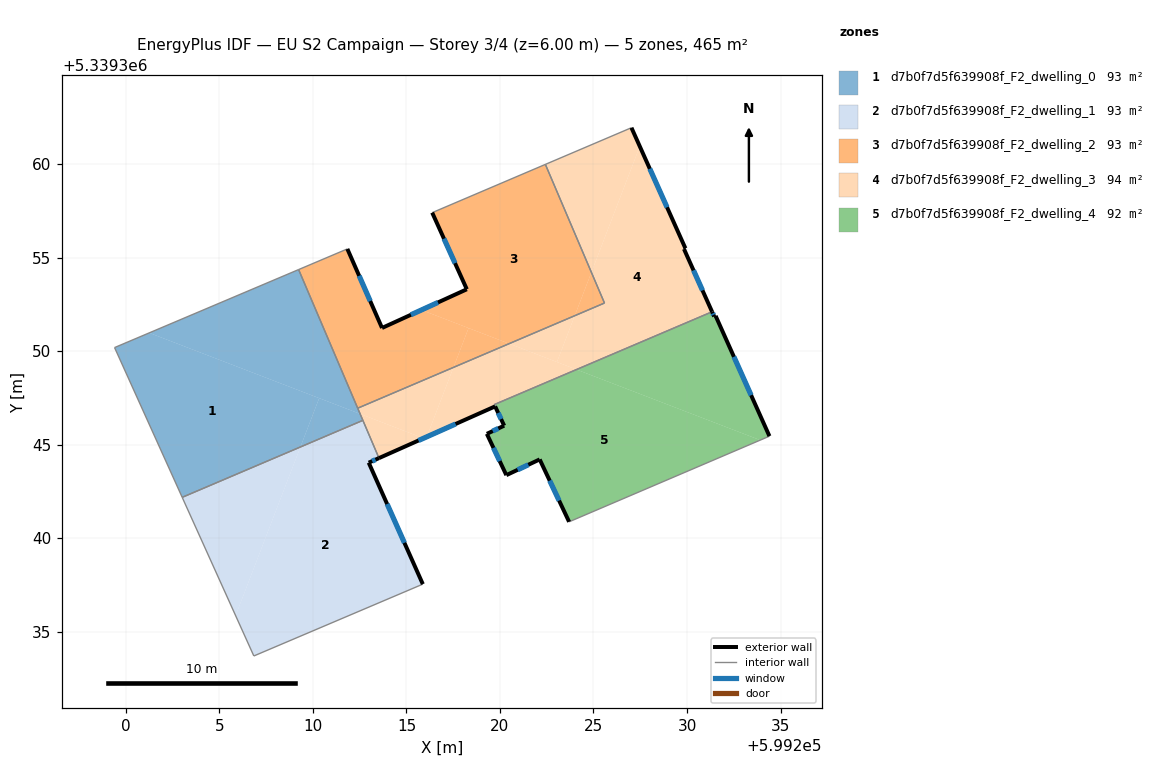
=== STOREY PLAN SPEC (per zone: floor XY polygon, exterior-wall plan segments, windows/doors) ===
zone 1: d7b0f7d5f639908f_F2_dwelling_0  (92.9 m²)
  floor: (599210.33, 5339347.48) (599209.33, 5339344.87) (599203.01, 5339342.18) (599199.39, 5339350.19) (599201.25, 5339350.97)
  floor: (599212.52, 5339346.64) (599212.67, 5339346.29) (599209.33, 5339344.87) (599210.33, 5339347.48)
  floor: (599209.23, 5339354.36) (599212.67, 5339346.29) (599212.52, 5339346.64) (599201.25, 5339350.97)
  interior walls: 5
zone 2: d7b0f7d5f639908f_F2_dwelling_1  (93.0 m²)
  floor: (599213.53, 5339344.28) (599212.98, 5339344.03) (599215.88, 5339337.54) (599206.84, 5339333.70) (599205.87, 5339335.85) (599209.33, 5339344.87) (599212.67, 5339346.29)
  floor: (599209.33, 5339344.87) (599205.87, 5339335.85) (599203.01, 5339342.18)
  exterior wall: (599212.98, 5339344.03) – (599213.53, 5339344.28)  [0.6 m]
    window: (599213.17, 5339344.12) – (599213.34, 5339344.19)  [0.2 m²]
  exterior wall: (599215.88, 5339337.54) – (599212.98, 5339344.03)  [7.1 m]
    window: (599214.89, 5339339.75) – (599213.97, 5339341.82)  [2.2 m²]
  interior walls: 5
zone 3: d7b0f7d5f639908f_F2_dwelling_2  (93.0 m²)
  floor: (599215.80, 5339352.20) (599218.32, 5339351.23) (599217.51, 5339349.13) (599212.39, 5339346.94) (599209.23, 5339354.36) (599211.84, 5339355.46) (599213.69, 5339351.23)
  floor: (599222.43, 5339359.98) (599224.89, 5339354.21) (599224.00, 5339351.89) (599220.49, 5339350.39) (599215.80, 5339352.20) (599218.23, 5339353.30) (599216.38, 5339357.40)
  floor: (599224.89, 5339354.21) (599225.59, 5339352.57) (599224.00, 5339351.89)
  floor: (599220.49, 5339350.39) (599217.51, 5339349.13) (599218.32, 5339351.23)
  exterior wall: (599213.69, 5339351.23) – (599211.84, 5339355.46)  [4.6 m]
    window: (599213.06, 5339352.67) – (599212.47, 5339354.02)  [1.4 m²]
  exterior wall: (599218.23, 5339353.30) – (599213.69, 5339351.23)  [5.0 m]
    window: (599216.68, 5339352.60) – (599215.24, 5339351.94)  [1.5 m²]
  exterior wall: (599216.38, 5339357.40) – (599218.23, 5339353.30)  [4.5 m]
    window: (599217.01, 5339356.01) – (599217.60, 5339354.70)  [1.4 m²]
  interior walls: 5
zone 4: d7b0f7d5f639908f_F2_dwelling_3  (94.0 m²)
  floor: (599227.47, 5339360.94) (599229.91, 5339355.49) (599229.84, 5339355.46) (599231.34, 5339352.10) (599224.09, 5339349.01) (599223.05, 5339349.41) (599224.00, 5339351.89) (599225.59, 5339352.57) (599224.89, 5339354.21)
  floor: (599215.91, 5339345.34) (599213.53, 5339344.28) (599212.52, 5339346.64)
  floor: (599224.09, 5339349.01) (599219.69, 5339347.14) (599219.74, 5339347.04) (599216.09, 5339345.42) (599217.51, 5339349.13) (599220.49, 5339350.40)
  floor: (599227.03, 5339361.94) (599227.47, 5339360.94) (599224.89, 5339354.21) (599222.43, 5339359.98) (599226.91, 5339361.89)
  floor: (599224.00, 5339351.89) (599223.05, 5339349.41) (599220.49, 5339350.40)
  floor: (599217.51, 5339349.13) (599216.09, 5339345.42) (599215.92, 5339345.34) (599215.91, 5339345.34) (599212.52, 5339346.64) (599212.39, 5339346.94)
  exterior wall: (599229.91, 5339355.49) – (599227.03, 5339361.94)  [7.1 m]
    window: (599228.93, 5339357.69) – (599228.01, 5339359.75)  [2.2 m²]
  exterior wall: (599229.84, 5339355.46) – (599229.91, 5339355.49)  [0.1 m]
  exterior wall: (599231.34, 5339352.10) – (599229.84, 5339355.46)  [3.7 m]
    window: (599230.83, 5339353.24) – (599230.35, 5339354.31)  [1.1 m²]
  exterior wall: (599213.53, 5339344.28) – (599219.74, 5339347.04)  [6.8 m]
    window: (599215.64, 5339345.22) – (599217.63, 5339346.10)  [2.1 m²]
  interior walls: 9
zone 5: d7b0f7d5f639908f_F2_dwelling_4  (91.9 m²)
  floor: (599233.91, 5339345.24) (599223.70, 5339340.87) (599222.12, 5339344.21) (599220.34, 5339343.37) (599219.30, 5339345.57) (599220.22, 5339346.01) (599219.74, 5339347.04) (599219.69, 5339347.14) (599224.09, 5339349.01)
  floor: (599231.53, 5339351.88) (599234.41, 5339345.45) (599234.37, 5339345.43) (599233.91, 5339345.24) (599224.09, 5339349.01) (599231.34, 5339352.10) (599231.45, 5339351.85)
  exterior wall: (599220.22, 5339346.01) – (599219.30, 5339345.57)  [1.0 m]
    window: (599219.91, 5339345.86) – (599219.61, 5339345.72)  [0.3 m²]
  exterior wall: (599219.74, 5339347.04) – (599220.22, 5339346.01)  [1.1 m]
    window: (599219.90, 5339346.69) – (599220.06, 5339346.36)  [0.3 m²]
  exterior wall: (599231.45, 5339351.85) – (599231.34, 5339352.10)  [0.3 m]
    window: (599231.41, 5339351.93) – (599231.38, 5339352.01)  [0.1 m²]
  exterior wall: (599231.53, 5339351.88) – (599231.45, 5339351.85)  [0.1 m]
  exterior wall: (599234.41, 5339345.45) – (599231.53, 5339351.88)  [7.0 m]
    window: (599233.43, 5339347.64) – (599232.51, 5339349.69)  [2.2 m²]
  exterior wall: (599222.12, 5339344.21) – (599223.70, 5339340.87)  [3.7 m]
    window: (599222.66, 5339343.07) – (599223.16, 5339342.01)  [1.1 m²]
  exterior wall: (599220.34, 5339343.37) – (599222.12, 5339344.21)  [2.0 m]
    window: (599220.95, 5339343.65) – (599221.52, 5339343.92)  [0.6 m²]
  exterior wall: (599219.30, 5339345.57) – (599220.34, 5339343.37)  [2.4 m]
    window: (599219.65, 5339344.82) – (599219.99, 5339344.12)  [0.7 m²]
  interior walls: 4

=== DERIVED (storey summary) ===
Building: EU S2 Campaign
Storey: 3 of 4  (floor level z = 6.00 m)
Storey gross floor area: 464.8 m²
Zones on this storey: 5
  - d7b0f7d5f639908f_F2_dwelling_0: floor 92.9 m²
  - d7b0f7d5f639908f_F2_dwelling_1: floor 93.0 m²; exterior wall 7.7 m (23.1 m²); 2 window(s) 2.4 m²; WWR 10.2%
  - d7b0f7d5f639908f_F2_dwelling_2: floor 93.0 m²; exterior wall 14.1 m (42.3 m²); 3 window(s) 4.3 m²; WWR 10.2%
  - d7b0f7d5f639908f_F2_dwelling_3: floor 94.0 m²; exterior wall 17.6 m (52.9 m²); 3 window(s) 5.4 m²; WWR 10.2%
  - d7b0f7d5f639908f_F2_dwelling_4: floor 91.9 m²; exterior wall 17.7 m (53.0 m²); 7 window(s) 5.4 m²; WWR 10.2%
Zone adjacency (shared interzone walls):
  - d7b0f7d5f639908f_F2_dwelling_0 ↔ d7b0f7d5f639908f_F2_dwelling_1
  - d7b0f7d5f639908f_F2_dwelling_0 ↔ d7b0f7d5f639908f_F2_dwelling_2
  - d7b0f7d5f639908f_F2_dwelling_0 ↔ d7b0f7d5f639908f_F2_dwelling_3
  - d7b0f7d5f639908f_F2_dwelling_1 ↔ d7b0f7d5f639908f_F2_dwelling_3
  - d7b0f7d5f639908f_F2_dwelling_2 ↔ d7b0f7d5f639908f_F2_dwelling_3
  - d7b0f7d5f639908f_F2_dwelling_3 ↔ d7b0f7d5f639908f_F2_dwelling_4